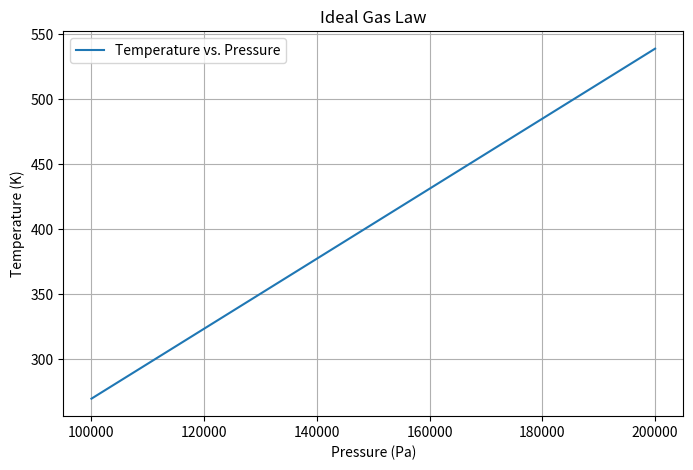

Python code for this plot:
import numpy as np
import matplotlib.pyplot as plt


def ideal_gas_law(P, V, n, R=8.314):
    """
    Calculate the temperature of an ideal gas.

    :param P: Pressure in Pascals.
    :param V: Volume in cubic meters.
    :param n: Number of moles.
    :param R: Gas constant in J/(mol·K).
    :return: Temperature in Kelvin.
    """
    return (P * V) / (n * R)


def plot_ideal_gas(P_range, V, n):
    temperatures = [ideal_gas_law(P, V, n) for P in P_range]
    plt.figure(figsize=(8, 5))
    plt.plot(P_range, temperatures, label='Temperature vs. Pressure')
    plt.xlabel('Pressure (Pa)')
    plt.ylabel('Temperature (K)')
    plt.title('Ideal Gas Law')
    plt.grid(True)
    plt.legend()
    plt.show()


# Example usage
P_range = np.linspace(1e5, 2e5, 100)  # Pressure range from 100kPa to 200kPa
V = 0.0224  # Volume in cubic meters
n = 1  # Number of moles
plot_ideal_gas(P_range, V, n)
